3-way image classification set "split_cnn_dataset" from GitHub (Luki26-png/mango-leaf-classifier); label vocabulary: apel mango, dodol mango, harum manis mango.

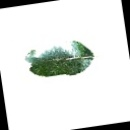
Label: apel mango

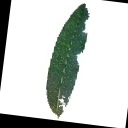
Label: apel mango

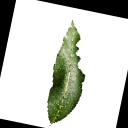
Label: harum manis mango

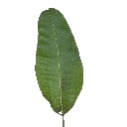
Label: dodol mango

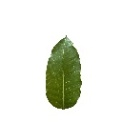
Label: dodol mango

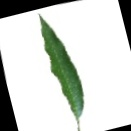
Label: harum manis mango
